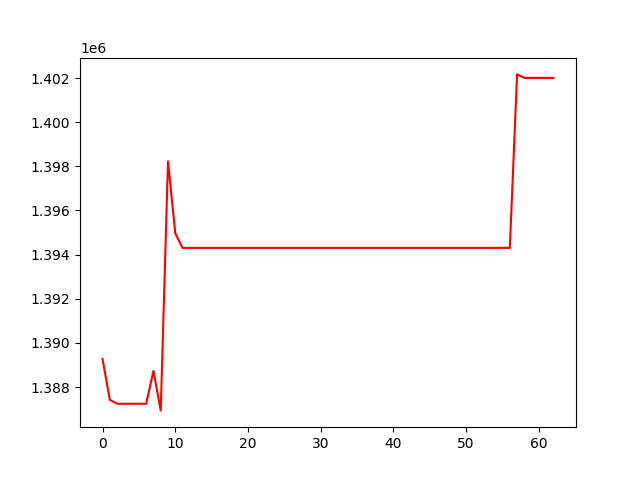

The data file committed next to this chart (first rows):
, 0
0, 1389263
1, 1387419
2, 1387241
3, 1387241
4, 1387241
5, 1387241
6, 1387241
7, 1388730
8, 1386940
9, 1398223
10, 1394968
11, 1394305
12, 1394305
13, 1394305
14, 1394305
15, 1394305
16, 1394305
17, 1394305
18, 1394305
19, 1394305
20, 1394305
21, 1394305
22, 1394305
23, 1394305
24, 1394305
25, 1394305
26, 1394305
27, 1394305
28, 1394305
29, 1394305
30, 1394305
31, 1394305
32, 1394305
33, 1394305
34, 1394305
35, 1394305
36, 1394305
37, 1394305
38, 1394305
39, 1394305
40, 1394305
41, 1394305
42, 1394305
43, 1394305
44, 1394305
45, 1394305
46, 1394305
47, 1394305
48, 1394305
49, 1394305
50, 1394305
51, 1394305
52, 1394305
53, 1394305
54, 1394305
55, 1394305
56, 1394305
57, 1402165
58, 1402005
59, 1402005
... 3 more rows
